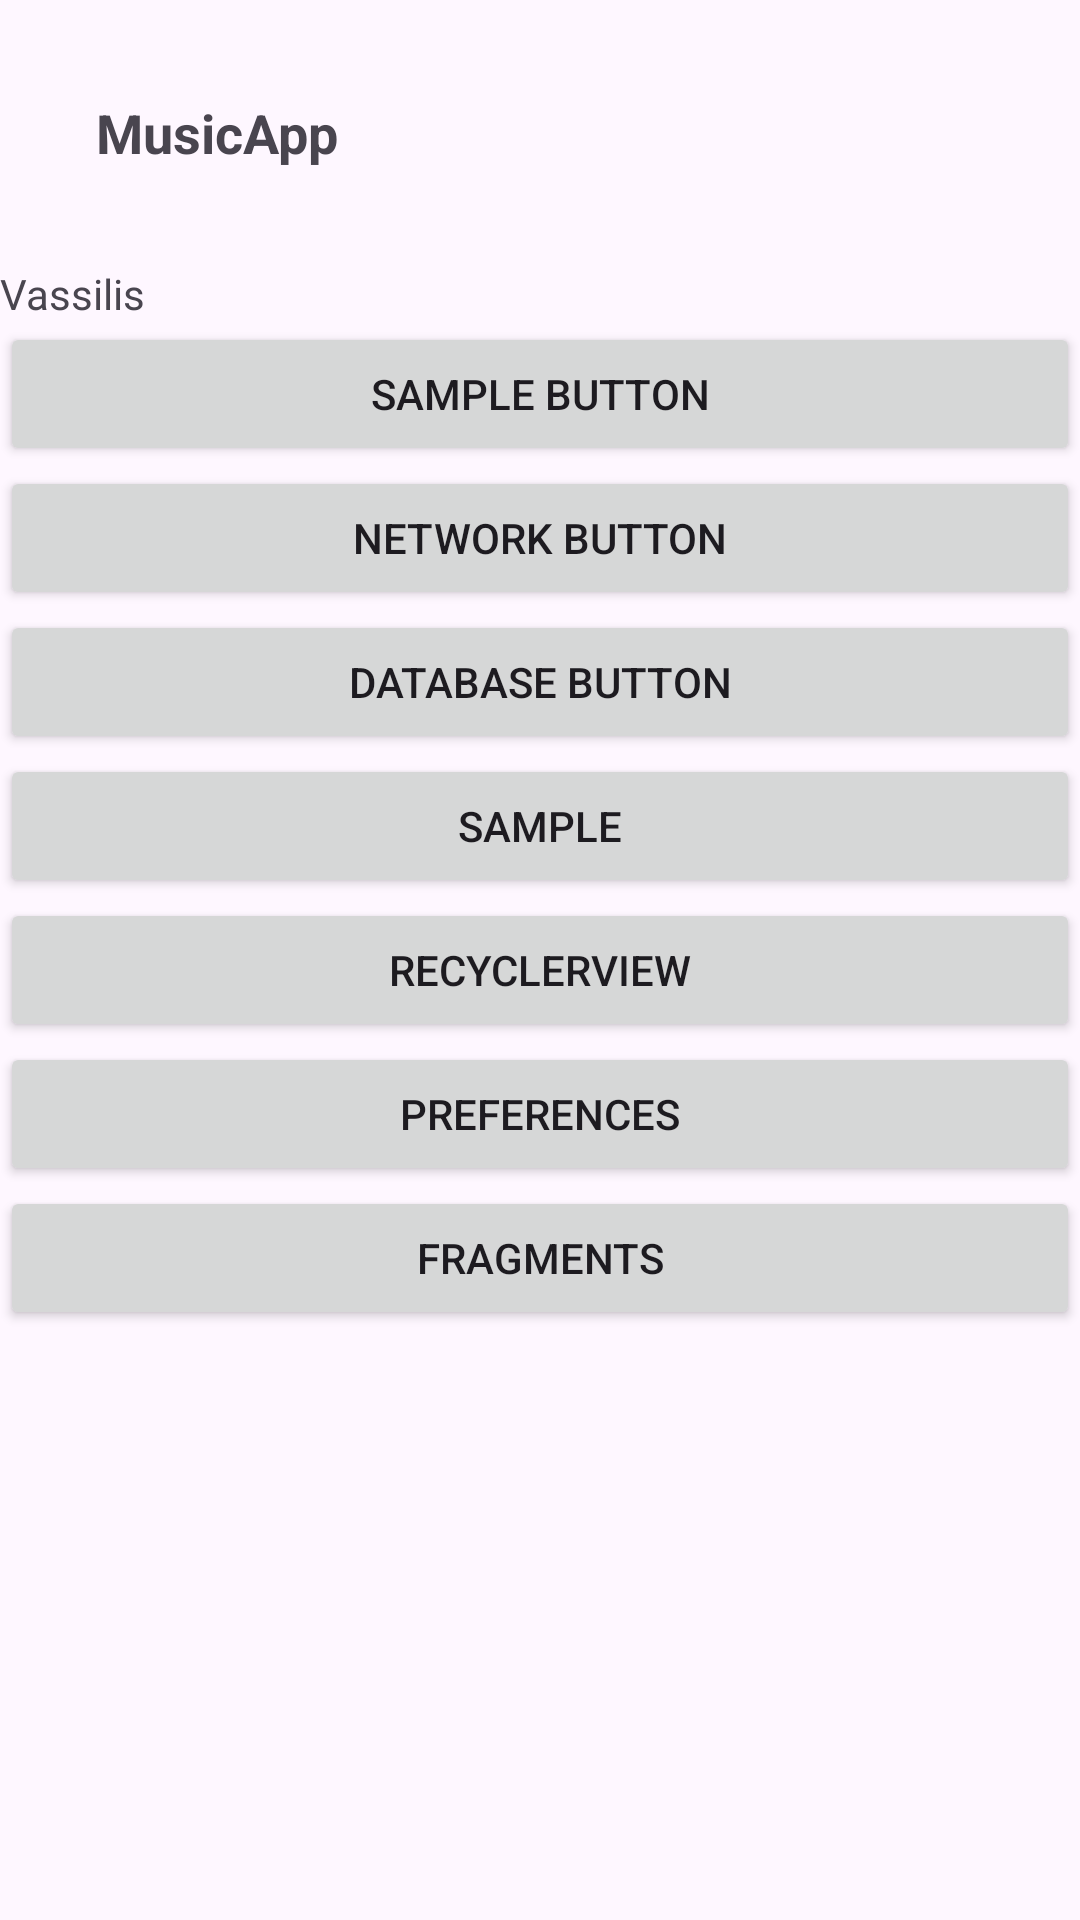

Layout XML and referenced resources for this Android screen:
<!-- AndroidManifest.xml: application theme Theme.MusicApp -->
<!-- res/layout/activity_main.xml -->
<?xml version="1.0" encoding="utf-8"?>
<LinearLayout xmlns:android="http://schemas.android.com/apk/res/android"
    xmlns:tools="http://schemas.android.com/tools"
    android:id="@+id/main"
    android:layout_width="match_parent"
    android:layout_height="match_parent"
    android:orientation="vertical"
    tools:context=".ui.main.MainActivity">

    <TextView
        android:id="@+id/main_one"
        android:layout_width="match_parent"
        android:layout_height="wrap_content"
        android:layout_margin="16dp"
        android:padding="16dp"
        android:text="@string/app_name"
        android:textSize="18sp"
        android:textStyle="bold" />

    <TextView
        android:id="@+id/main_second"
        android:layout_width="match_parent"
        android:layout_height="wrap_content"
        android:text="Vassilis" />

    <Button
        android:id="@+id/main_btn_sample"
        android:layout_width="match_parent"
        android:layout_height="wrap_content"
        android:text="Sample Button" />

    <Button
        android:id="@+id/main_btn_network"
        android:layout_width="match_parent"
        android:layout_height="wrap_content"
        android:text="Network Button" />

    <Button
        android:id="@+id/main_btn_database"
        android:layout_width="match_parent"
        android:layout_height="wrap_content"
        android:text="Database Button" />

    <Button
        android:id="@+id/main_btn_sample_2"
        android:layout_width="match_parent"
        android:layout_height="wrap_content"
        android:text="Sample" />

    <Button
        android:id="@+id/main_btn_recyclerView"
        android:layout_width="match_parent"
        android:layout_height="wrap_content"
        android:text="RecyclerView" />

    <Button
        android:id="@+id/main_btn_preferences"
        android:layout_width="match_parent"
        android:layout_height="wrap_content"
        android:text="Preferences" />

    <Button
        android:id="@+id/main_btn_fragments"
        android:layout_width="match_parent"
        android:layout_height="wrap_content"
        android:text="Fragments" />


</LinearLayout>
<!-- resources referenced by this layout -->
<resources>
  <string name="app_name" translatable="false">MusicApp</string>
  <color name="md_theme_light_primary">#6750A4</color>
  <color name="md_theme_light_onPrimary">#FFFFFF</color>
  <color name="md_theme_light_primaryContainer">#EADDFF</color>
  <color name="md_theme_light_onPrimaryContainer">#21005D</color>
  <color name="md_theme_light_secondary">#625B71</color>
  <color name="md_theme_light_surface">#FEF7FF</color>
  <color name="md_theme_light_onSurface">#1D1B20</color>
  <color name="md_theme_light_outline">#79747E</color>
  <color name="md_theme_light_surfaceVariant">#E7E0EC</color>
  <color name="md_theme_light_surfaceContainerHigh">#F3EDF7</color>
  <style name="TextAppearance.MyApp.DisplayLarge" parent="TextAppearance.Material3.DisplayLarge">
          <item name="android:textSize">57sp</item>
          <item name="android:letterSpacing">-0.01</item> 
          <item name="android:textFontWeight">400</item> 
          <item name="fontFamily">sans-serif</item>
      </style>
  <style name="TextAppearance.MyApp.HeadlineLarge" parent="TextAppearance.Material3.HeadlineLarge">
          <item name="android:textSize">32sp</item>
          <item name="android:letterSpacing">0</item>
          <item name="android:textFontWeight">400</item> 
          <item name="fontFamily">sans-serif</item>
      </style>
  <style name="TextAppearance.MyApp.TitleLarge" parent="TextAppearance.Material3.TitleLarge">
          <item name="android:textSize">22sp</item>
          <item name="android:letterSpacing">0</item>
          <item name="android:textFontWeight">500</item> 
          <item name="fontFamily">sans-serif-medium</item>
      </style>
  <style name="TextAppearance.MyApp.BodyLarge" parent="TextAppearance.Material3.BodyLarge">
          <item name="android:textSize">16sp</item>
          <item name="android:letterSpacing">0.03</item> 
          <item name="android:textFontWeight">400</item> 
          <item name="fontFamily">sans-serif</item>
      </style>
  <style name="TextAppearance.MyApp.BodyMedium" parent="TextAppearance.Material3.BodyMedium">
          <item name="android:textSize">14sp</item>
          <item name="android:letterSpacing">0.02</item> 
          <item name="android:textFontWeight">400</item> 
          <item name="fontFamily">sans-serif</item>
      </style>
  <style name="TextAppearance.MyApp.LabelLarge" parent="TextAppearance.Material3.LabelLarge">
          <item name="android:textSize">14sp</item>
          <item name="android:letterSpacing">0.01</item> 
          <item name="android:textFontWeight">500</item> 
          <item name="fontFamily">sans-serif-medium</item>
      </style>
</resources>
